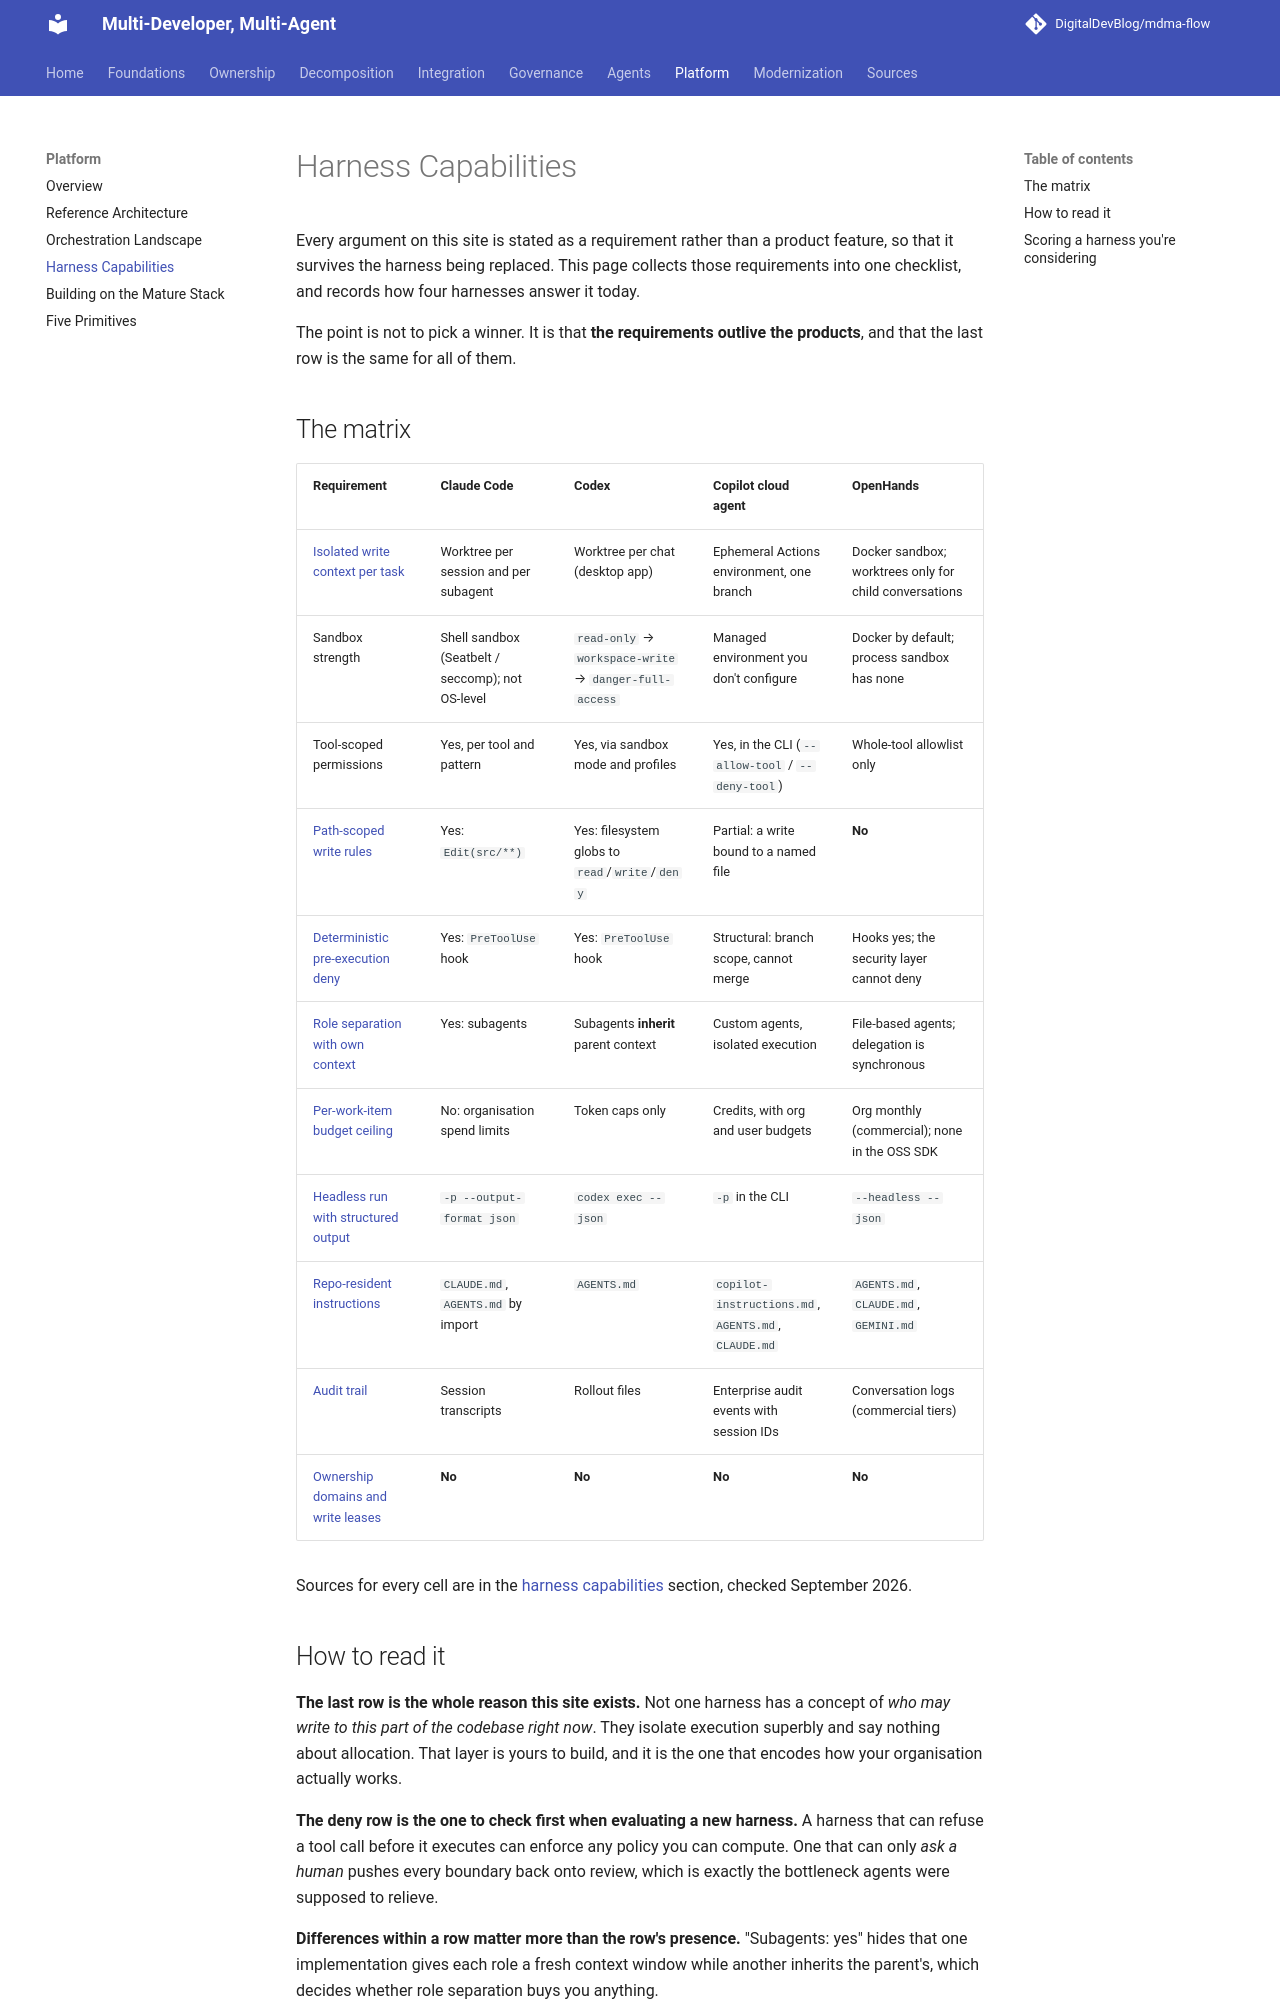

repository: DigitalDevBlog/mdma-flow · page: 0.1/platform/harness-capabilities/index.html · generator: mkdocs

# Harness Capabilities

Every argument on this site is stated as a requirement rather than a product feature, so that it
survives the harness being replaced. This page collects those requirements into one checklist, and
records how four harnesses answer it today.

The point is not to pick a winner. It is that **the requirements outlive the products**, and that
the last row is the same for all of them.

## The matrix

| Requirement | Claude Code | Codex | Copilot cloud agent | OpenHands |
|-------------|-------------|-------|---------------------|-----------|
| [Isolated write context per task](../foundations/isolation.md) | Worktree per session and per subagent | Worktree per chat (desktop app) | Ephemeral Actions environment, one branch | Docker sandbox; worktrees only for child conversations |
| Sandbox strength | Shell sandbox (Seatbelt / seccomp); not OS-level | `read-only` → `workspace-write` → `danger-full-access` | Managed environment you don't configure | Docker by default; process sandbox has none |
| Tool-scoped permissions | Yes, per tool and pattern | Yes, via sandbox mode and profiles | Yes, in the CLI (`--allow-tool` / `--deny-tool`) | Whole-tool allowlist only |
| [Path-scoped write rules](../decomposition/dag.md#dependencies-arent-enough-change-surfaces) | Yes: `Edit(src/**)` | Yes: filesystem globs to `read`/`write`/`deny` | Partial: a write bound to a named file | **No** |
| [Deterministic pre-execution deny](../agents/runtime.md#how-this-is-enforced-in-practice) | Yes: `PreToolUse` hook | Yes: `PreToolUse` hook | Structural: branch scope, cannot merge | Hooks yes; the security layer cannot deny |
| [Role separation with own context](../agents/roles.md) | Yes: subagents | Subagents **inherit** parent context | Custom agents, isolated execution | File-based agents; delegation is synchronous |
| [Per-work-item budget ceiling](../agents/runtime.md#budgets) | No: organisation spend limits | Token caps only | Credits, with org and user budgets | Org monthly (commercial); none in the OSS SDK |
| [Headless run with structured output](../platform/mature-stack.md#dont-throw-away-jenkins) | `-p --output-format json` | `codex exec --json` | `-p` in the CLI | `--headless --json` |
| [Repo-resident instructions](../governance/repo-knowledge.md) | `CLAUDE.md`, `AGENTS.md` by import | `AGENTS.md` | `copilot-instructions.md`, `AGENTS.md`, `CLAUDE.md` | `AGENTS.md`, `CLAUDE.md`, `GEMINI.md` |
| [Audit trail](../governance/agent-identity.md) | Session transcripts | Rollout files | Enterprise audit events with session IDs | Conversation logs (commercial tiers) |
| [Ownership domains and write leases](../ownership/single-write-authority.md) | **No** | **No** | **No** | **No** |

Sources for every cell are in the [harness capabilities](../sources.md#harness-capabilities)
section, checked September 2026.
